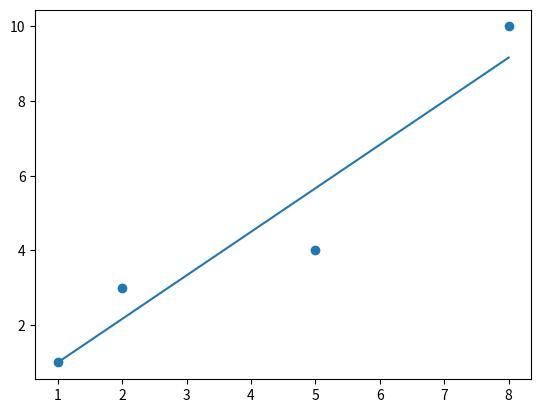

Reproduce this figure in Python.
import numpy as np
import matplotlib.pyplot as plt
def loss(w, b, x, y):
    y_hat = w*x + b
    cost = (1/2) * (y_hat - y) ** 2
    loss = np.mean(np.sum(cost))

    return loss

def gradient(x, y, w, b):
    w_grad = (w * x + b - y) * x
    w_grad = np.mean(np.sum(w_grad))
    b_grad = w * x + b - y
    b_grad = np.mean(np.sum(b_grad))
    w_new = w - lr * w_grad
    b_new = b - lr * b_grad
    return w_new, b_new

if __name__ == '__main__':
    w = 0
    b = 0
    data = np.array([[1,1], [2,3], [5, 4], [8, 10]])
    x = data[:,:1]
    y = data[:,1:]
    lr = 0.01

    for i in range(1000):
       w, b = gradient(x, y, w, b)
       cost = loss(w, b, x, y)
       if i%10 == 0:
           print('i = {0},  loss = {1}'.format(i, cost))
           print('w = {0},  b = {1}'.format(w, b))
    plt.scatter(x, y)
    plt.plot(x, x*w+b)
    plt.show()
